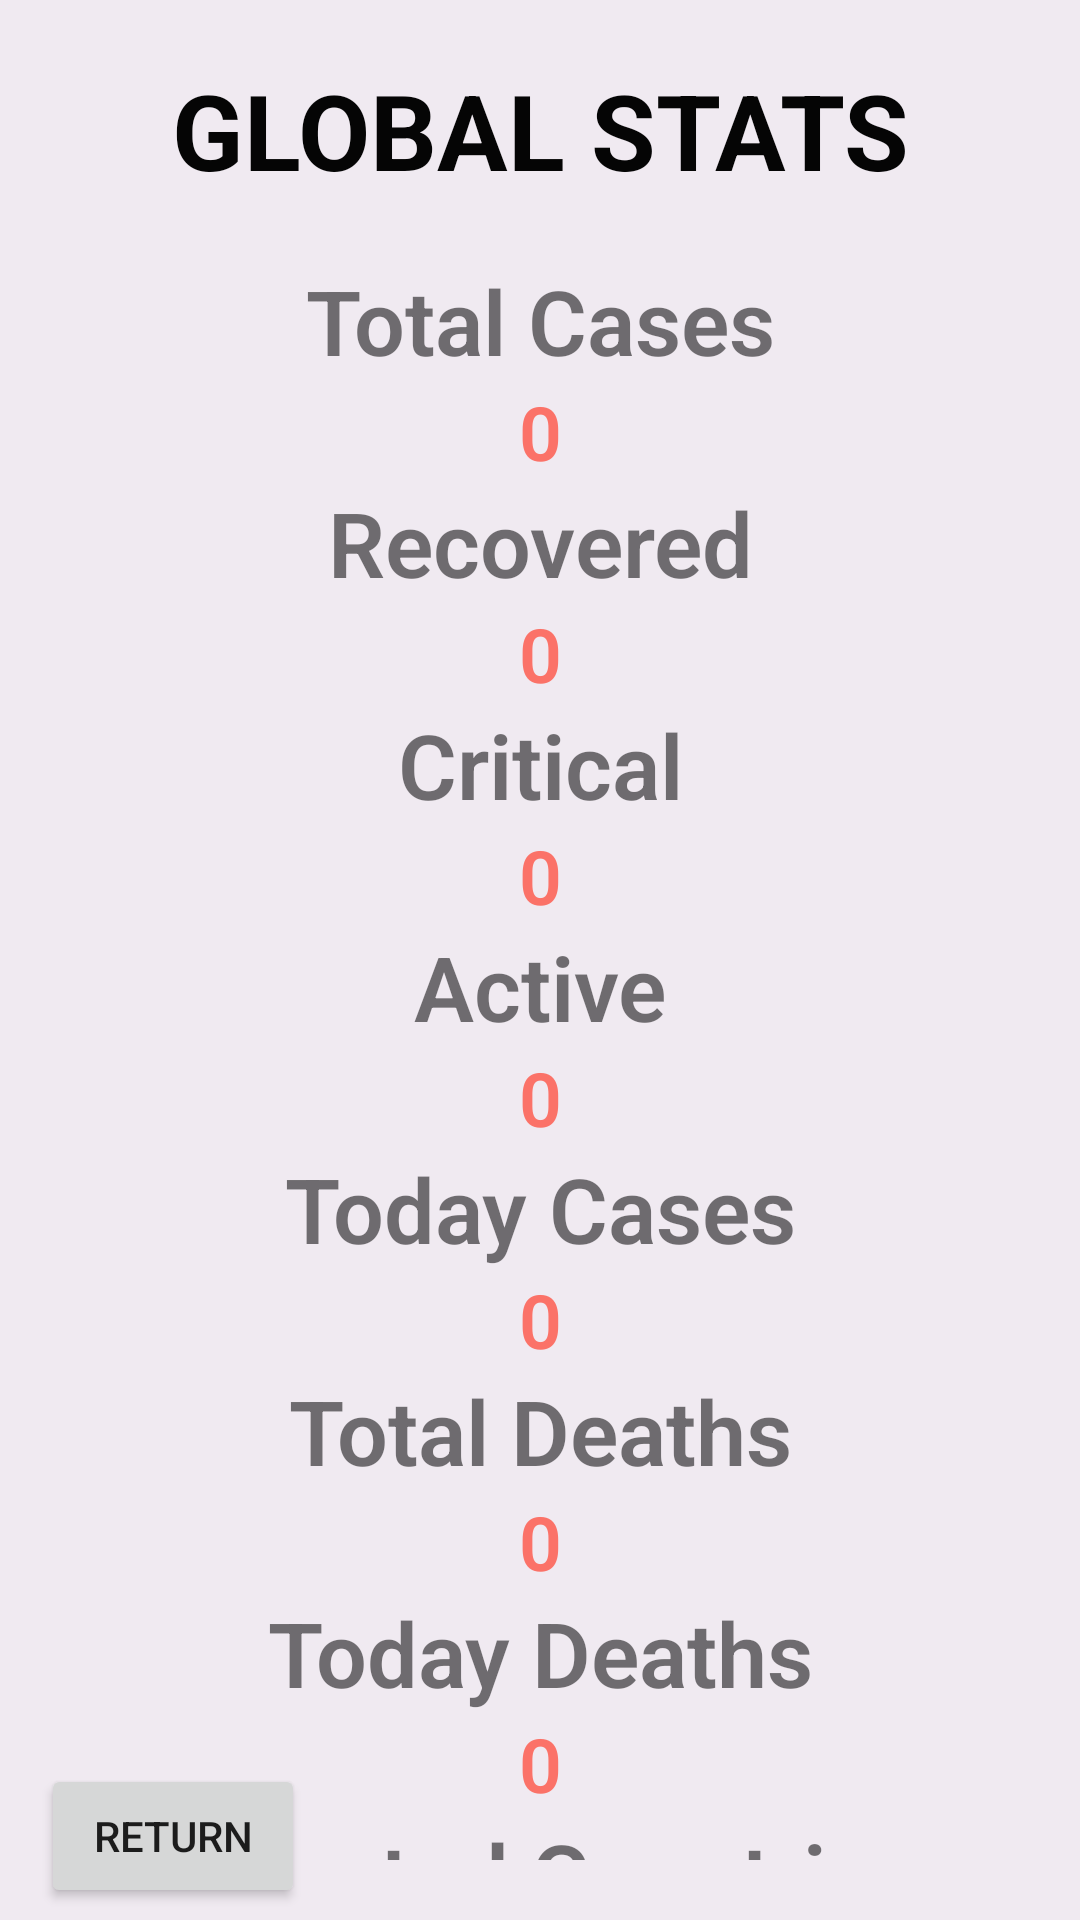

Android layout source for this screen:
<!-- AndroidManifest.xml: application theme Theme.HonorsProjCOVID19 -->
<!-- res/layout/activity_statistics.xml -->
<?xml version="1.0" encoding="utf-8"?>
<androidx.constraintlayout.widget.ConstraintLayout xmlns:android="http://schemas.android.com/apk/res/android"
    xmlns:app="http://schemas.android.com/apk/res-auto"
    xmlns:tools="http://schemas.android.com/tools"
    android:layout_width="match_parent"
    android:layout_height="match_parent"
    android:background="#F0EAF1"
    tools:context=".Statistics">


    <LinearLayout
        android:layout_width="match_parent"
        android:layout_height="wrap_content"
        android:orientation="vertical"
        android:padding="20dp"
        app:layout_constraintBottom_toBottomOf="parent"
        app:layout_constraintTop_toTopOf="parent"
        app:layout_constraintVertical_bias="0.0"
        tools:layout_editor_absoluteX="0dp">

        <TextView
            android:id="@+id/textView3"
            android:layout_width="match_parent"
            android:layout_height="wrap_content"
            android:gravity="center_horizontal"
            android:text="Global Stats"
            android:textAlignment="center"
            android:textAllCaps="true"
            android:textColor="#050505"
            android:textSize="35sp"
            android:textStyle="bold" />

        <TextView
            android:layout_width="match_parent"
            android:layout_height="wrap_content"
            android:layout_marginTop="20dp"
            android:fontFamily="sans-serif-light"
            android:gravity="center_horizontal"
            android:text="Total Cases"
            android:textAlignment="center"
            android:textSize="30sp"
            android:textStyle="bold" />

        <TextView
            android:id="@+id/tvCases"
            android:layout_width="match_parent"
            android:layout_height="wrap_content"
            android:fontFamily="sans-serif-light"
            android:gravity="center_horizontal"
            android:text="0"
            android:textAlignment="center"
            android:textColor="@color/color_one"
            android:textSize="25sp"
            android:textStyle="bold" />

        <TextView
            android:layout_width="match_parent"
            android:layout_height="wrap_content"
            android:fontFamily="sans-serif-light"
            android:gravity="center_horizontal"
            android:text="Recovered"
            android:textAlignment="center"
            android:textSize="30sp"
            android:textStyle="bold" />

        <TextView
            android:id="@+id/tvRecovered"
            android:layout_width="match_parent"
            android:layout_height="wrap_content"
            android:fontFamily="sans-serif-light"
            android:gravity="center_horizontal"
            android:text="0"
            android:textAlignment="center"
            android:textColor="@color/color_one"
            android:textSize="25sp"
            android:textStyle="bold"
            tools:layout_editor_absoluteX="16dp"
            tools:layout_editor_absoluteY="102dp" />

        <TextView
            android:layout_width="match_parent"
            android:layout_height="wrap_content"
            android:fontFamily="sans-serif-light"
            android:gravity="center_horizontal"
            android:text="Critical"
            android:textAlignment="center"
            android:textSize="30sp"
            android:textStyle="bold"
            tools:layout_editor_absoluteX="0dp"
            tools:layout_editor_absoluteY="62dp" />

        <TextView
            android:id="@+id/tvCritical"
            android:layout_width="match_parent"
            android:layout_height="wrap_content"
            android:fontFamily="sans-serif-light"
            android:gravity="center_horizontal"
            android:text="0"
            android:textAlignment="center"
            android:textColor="@color/color_one"
            android:textSize="25sp"
            android:textStyle="bold"
            tools:layout_editor_absoluteX="-16dp"
            tools:layout_editor_absoluteY="315dp" />

        <TextView
            android:layout_width="match_parent"
            android:layout_height="wrap_content"
            android:fontFamily="sans-serif-light"
            android:gravity="center_horizontal"
            android:text="Active"
            android:textAlignment="center"
            android:textSize="30sp"
            android:textStyle="bold"
            tools:layout_editor_absoluteX="43dp"
            tools:layout_editor_absoluteY="386dp" />

        <TextView
            android:id="@+id/tvActive"
            android:layout_width="match_parent"
            android:layout_height="wrap_content"
            android:fontFamily="sans-serif-light"
            android:gravity="center_horizontal"
            android:text="0"
            android:textAlignment="center"
            android:textColor="@color/color_one"
            android:textSize="25sp"
            android:textStyle="bold"
            tools:layout_editor_absoluteX="-16dp"
            tools:layout_editor_absoluteY="636dp" />

        <TextView
            android:layout_width="match_parent"
            android:layout_height="wrap_content"
            android:fontFamily="sans-serif-light"
            android:gravity="center_horizontal"
            android:text="Today Cases"
            android:textAlignment="center"
            android:textSize="30sp"
            android:textStyle="bold"
            tools:layout_editor_absoluteX="0dp"
            tools:layout_editor_absoluteY="268dp" />


        <TextView
            android:id="@+id/tvTodayCases"
            android:layout_width="match_parent"
            android:layout_height="wrap_content"
            android:fontFamily="sans-serif-light"
            android:gravity="center_horizontal"
            android:text="0"
            android:textAlignment="center"
            android:textColor="@color/color_one"
            android:textSize="25sp"
            android:textStyle="bold"
            tools:layout_editor_absoluteX="-16dp"
            tools:layout_editor_absoluteY="581dp" />

        <TextView
            android:layout_width="match_parent"
            android:layout_height="wrap_content"
            android:fontFamily="sans-serif-light"
            android:gravity="center_horizontal"
            android:text="Total Deaths"
            android:textAlignment="center"
            android:textSize="30sp"
            android:textStyle="bold"
            tools:layout_editor_absoluteX="-16dp"
            tools:layout_editor_absoluteY="180dp" />


        <TextView
            android:id="@+id/tvTotalDeaths"
            android:layout_width="match_parent"
            android:layout_height="wrap_content"
            android:fontFamily="sans-serif-light"
            android:gravity="center_horizontal"
            android:text="0"
            android:textAlignment="center"
            android:textColor="@color/color_one"
            android:textSize="25sp"
            android:textStyle="bold"
            tools:layout_editor_absoluteX="0dp"
            tools:layout_editor_absoluteY="433dp" />

        <TextView
            android:layout_width="match_parent"
            android:layout_height="wrap_content"
            android:fontFamily="sans-serif-light"
            android:gravity="center_horizontal"
            android:text="Today Deaths"
            android:textAlignment="center"
            android:textSize="30sp"
            android:textStyle="bold"
            tools:layout_editor_absoluteX="-26dp"
            tools:layout_editor_absoluteY="228dp" />


        <TextView
            android:id="@+id/tvTodayDeaths"
            android:layout_width="match_parent"
            android:layout_height="wrap_content"
            android:fontFamily="sans-serif-light"
            android:gravity="center_horizontal"
            android:text="0"
            android:textAlignment="center"
            android:textColor="@color/color_one"
            android:textSize="25sp"
            android:textStyle="bold"
            tools:layout_editor_absoluteX="-27dp"
            tools:layout_editor_absoluteY="476dp" />

        <TextView
            android:layout_width="match_parent"
            android:layout_height="wrap_content"
            android:fontFamily="sans-serif-light"
            android:gravity="center_horizontal"
            android:text="Affected Countries"
            android:textAlignment="center"
            android:textSize="30sp"
            android:textStyle="bold"
            tools:layout_editor_absoluteX="0dp"
            tools:layout_editor_absoluteY="124dp" />

        <TextView
            android:id="@+id/tvAffectedCountries"
            android:layout_width="match_parent"
            android:layout_height="wrap_content"
            android:fontFamily="sans-serif-light"
            android:gravity="center_horizontal"
            android:text="0"
            android:textAlignment="center"
            android:textColor="@color/color_one"
            android:textSize="25sp"
            android:textStyle="bold"
            tools:layout_editor_absoluteX="-16dp"
            tools:layout_editor_absoluteY="530dp" />

    </LinearLayout>

    <Button
        android:id="@+id/returnButton"
        android:layout_width="wrap_content"
        android:layout_height="wrap_content"
        android:layout_marginBottom="4dp"
        android:text="Return"
        app:layout_constraintBottom_toBottomOf="parent"
        app:layout_constraintEnd_toEndOf="parent"
        app:layout_constraintHorizontal_bias="0.05"
        app:layout_constraintStart_toStartOf="parent" />

</androidx.constraintlayout.widget.ConstraintLayout>
<!-- resources referenced by this layout -->
<resources>
  <color name="color_one">#fb7268</color>
  <style name="Theme.HonorsProjCOVID19" parent="Theme.MaterialComponents.DayNight.DarkActionBar">
          
          <item name="colorPrimary">@color/purple_500</item>
          <item name="colorPrimaryVariant">@color/purple_700</item>
          <item name="colorOnPrimary">@color/white</item>
          
          <item name="colorSecondary">@color/teal_200</item>
          <item name="colorSecondaryVariant">@color/teal_700</item>
          <item name="colorOnSecondary">@color/black</item>
          
          <item name="android:statusBarColor" tools:targetApi="l">?attr/colorPrimaryVariant</item>
          
      </style>
  <color name="purple_500">#FF6200EE</color>
  <color name="purple_700">#FF3700B3</color>
  <color name="white">#FFFFFFFF</color>
  <color name="teal_200">#FF03DAC5</color>
  <color name="teal_700">#FF018786</color>
  <color name="black">#FF000000</color>
</resources>
